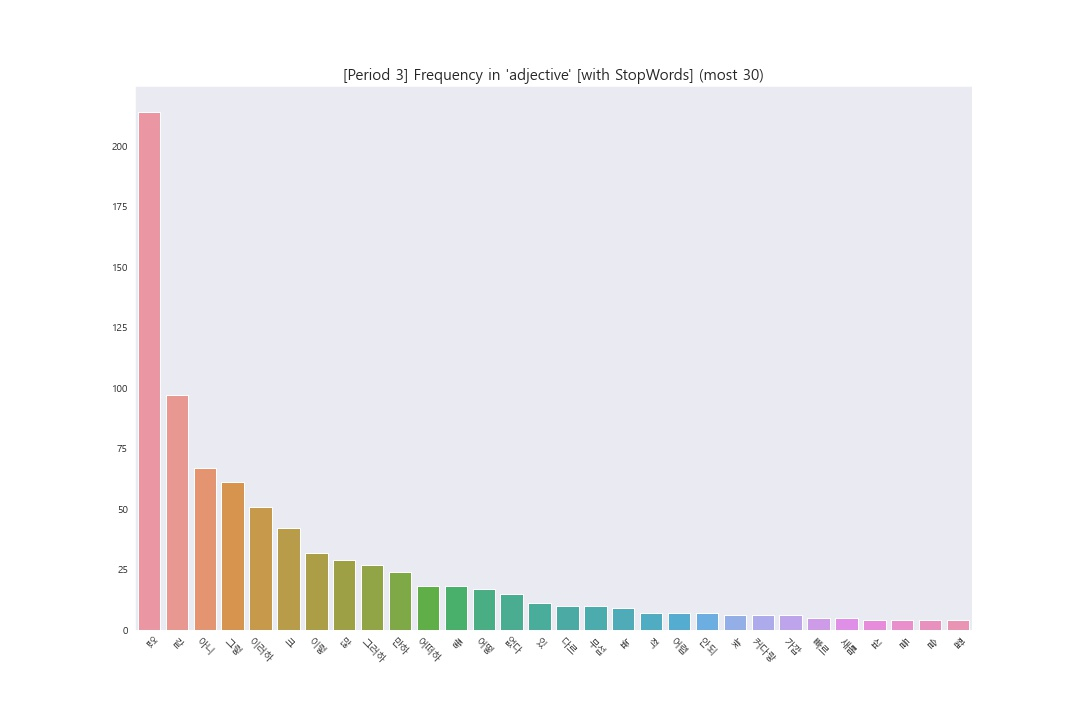

Data behind this chart, as committed beside it:
Term, Frequency
없, 214
같, 97
아니, 67
그렇, 61
이러하, 51
크, 42
이렇, 32
많, 29
그러하, 27
만하, 24
어떠하, 18
좋, 18
어떻, 17
없다, 15
있, 11
다르, 10
무섭, 10
높, 9
적, 7
어렵, 7
안되, 7
늦, 6
커다랗, 6
가깝, 6
빠르, 5
새롭, 5
싶, 4
들, 4
슬, 4
짧, 4
